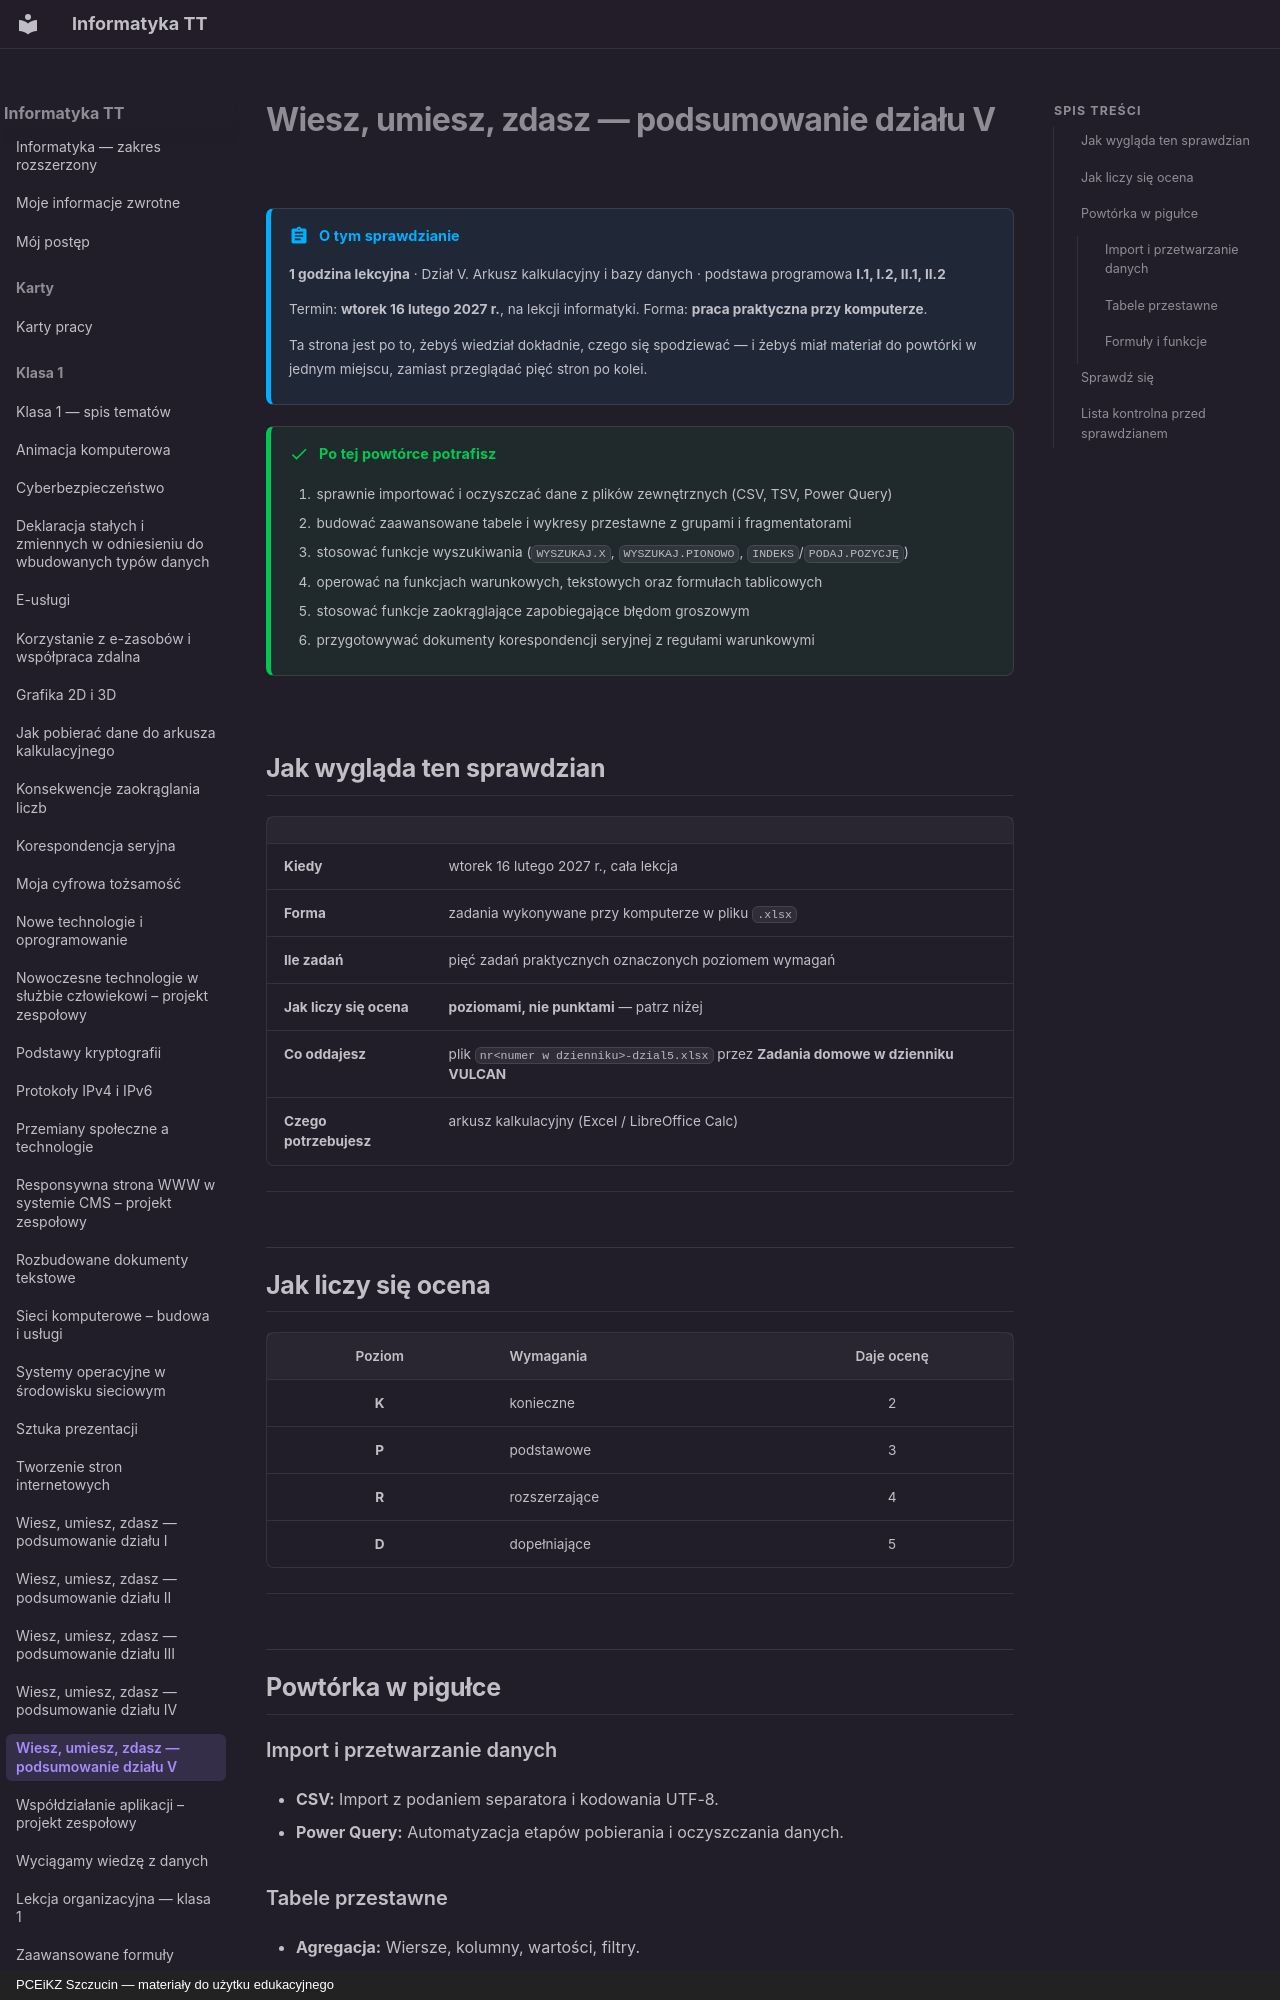

repository: JosiMate/inf-tt · page: klasa-1/wiesz-umiesz-zdasz-5/index.html · generator: mkdocs · copyright: PCEiKZ Szczucin — materiały do użytku edukacyjnego

# Wiesz, umiesz, zdasz — podsumowanie działu V

!!! abstract "O tym sprawdzianie"

    **1 godzina lekcyjna** · Dział V. Arkusz kalkulacyjny i bazy danych
    · podstawa programowa **I.1, I.2, II.1, II.2**

    Termin: **wtorek 16 lutego 2027 r.**, na lekcji informatyki.
    Forma: **praca praktyczna przy komputerze**.

    Ta strona jest po to, żebyś wiedział dokładnie, czego się spodziewać —
    i żebyś miał materiał do powtórki w jednym miejscu, zamiast przeglądać
    pięć stron po kolei.

!!! success "Po tej powtórce potrafisz"

    1. sprawnie importować i oczyszczać dane z plików zewnętrznych (CSV, TSV, Power Query)
    2. budować zaawansowane tabele i wykresy przestawne z grupami i fragmentatorami
    3. stosować funkcje wyszukiwania (`WYSZUKAJ.X`, `WYSZUKAJ.PIONOWO`, `INDEKS`/`PODAJ.POZYCJĘ`)
    4. operować na funkcjach warunkowych, tekstowych oraz formułach tablicowych
    5. stosować funkcje zaokrąglające zapobiegające błędom groszowym
    6. przygotowywać dokumenty korespondencji seryjnej z regułami warunkowymi

## Jak wygląda ten sprawdzian

| | |
| --- | --- |
| **Kiedy** | wtorek 16 lutego 2027 r., cała lekcja |
| **Forma** | zadania wykonywane przy komputerze w pliku `.xlsx` |
| **Ile zadań** | pięć zadań praktycznych oznaczonych poziomem wymagań |
| **Jak liczy się ocena** | **poziomami, nie punktami** — patrz niżej |
| **Co oddajesz** | plik `nr<numer w dzienniku>-dzial5.xlsx` przez **Zadania domowe w dzienniku VULCAN** |
| **Czego potrzebujesz** | arkusz kalkulacyjny (Excel / LibreOffice Calc) |

---

## Jak liczy się ocena

| Poziom | Wymagania | Daje ocenę |
| :---: | --- | :---: |
| **K** | konieczne | 2 |
| **P** | podstawowe | 3 |
| **R** | rozszerzające | 4 |
| **D** | dopełniające | 5 |

---

## Powtórka w pigułce

### Import i przetwarzanie danych
- **CSV:** Import z podaniem separatora i kodowania UTF-8.
- **Power Query:** Automatyzacja etapów pobierania i oczyszczania danych.

### Tabele przestawne
- **Agregacja:** Wiersze, kolumny, wartości, filtry.
- **Grupowanie:** Daty według lat, kwartałów i miesięcy.
- **Slicers:** Fragmentatory do szybkiego filtrowania raportu.

### Formuły i funkcje
- **Wyszukiwanie:** `=WYSZUKAJ.X(szukana; zakres_szukany; zakres_zwracany; "Brak")`.
- **Logika:** `=JEŻELI(ORAZ(A1>0; B1="OK"); C1*0.1; 0)`.
- **Zaokrąglanie:** `=ZAOKR(wartość; 2)` zapobiega błędom formatowania wizualnego.

---
